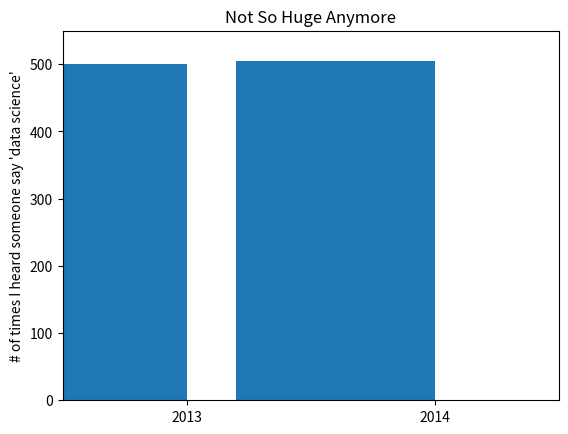

Python code for this plot:
from matplotlib import pyplot as plt

mentions = [500, 505]
years = [2013, 2014]

plt.bar([2012.6, 2013.6], mentions, 0.8)
plt.xticks(years)
plt.ylabel("# of times I heard someone say 'data science'")
plt.ticklabel_format(useOffset=False)
plt.axis([2012.5, 2014.5, 0, 550])
plt.title("Not So Huge Anymore")
plt.show()
